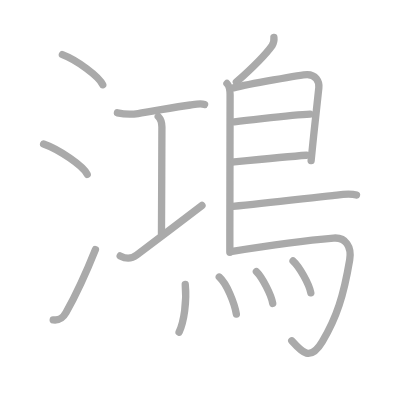
t = 0.00 s
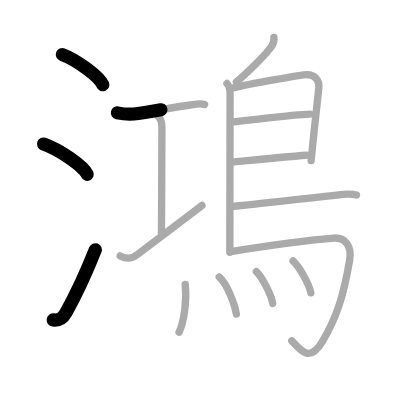
t = 3.50 s
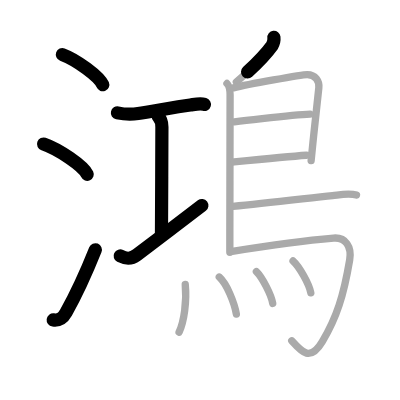
t = 6.75 s
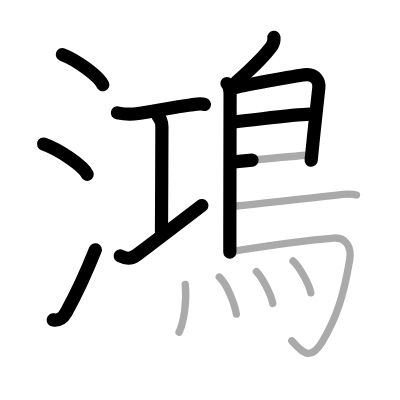
t = 10.25 s
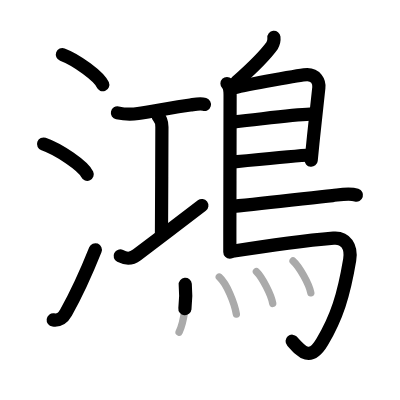
t = 13.50 s
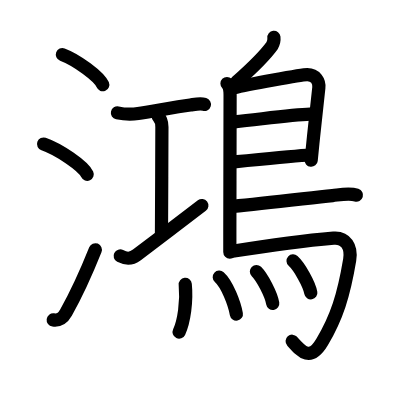
t = 17.00 s

The animated SVG that drew these frames (rendered in a browser with its animation timeline set to each time). Animation: 17 SMIL elements (animate=17); one cycle of 17.00 s.

<?xml version="1.0" standalone="no"?>
<!DOCTYPE svg PUBLIC "-//W3C//DTD SVG 1.1//EN"   "http://www.w3.org/Graphics/SVG/1.1/DTD/svg11.dtd">
<svg width="400px" height="400px"  version="1.1" xmlns="http://www.w3.org/2000/svg">
  <defs>
    <marker id="Triangle" viewBox="0 0 10 10" refX="0" refY="5" markerUnits="strokeWidth" markerWidth="3" style="stroke-opacity:0%;fill:#aaaaaa;" markerHeight="2" orient="auto">
      <path d="M 0 0 L 10 5 L 0 10 z" />
    </marker>
    
    <marker id="Arrow" viewBox="0 0 10 10" refX="5" refY="5" markerUnits="strokeWidth" markerWidth="1.8" style="stroke-opacity:0%;fill:#770000;" markerHeight="2" orient="auto">
      <path d="M 0 4 L 6 4 L 4 1 L 10 5 L 4 9 L 6 6 L 0 6 z" />
        <circle cx="5" cy="5" r="5" />
      </marker>
    
    <marker id="TriangleRed" viewBox="0 0 10 10" refX="0" refY="5" markerUnits="strokeWidth" markerWidth="3" style="stroke-opacity:0%;fill:#CC0000;" markerHeight="2" orient="auto">
      <path d="M 0 0 L 10 5 L 0 10 z" />
    </marker>
    
    <marker id="ArrowRed" viewBox="0 0 10 10" refX="5" refY="5" markerUnits="strokeWidth" markerWidth="1.8" style="stroke-opacity:0%;fill:#CC0000;" markerHeight="2" orient="auto">
      <path d="M 0 4 L 6 4 L 4 1 L 10 5 L 4 9 L 6 6 L 0 6 z" />
        <circle cx="5" cy="5" r="5" />
      </marker>
    
  </defs>
  
  <path style="fill:#ffffff; fill-opacity:100%; fill-rule:evenodd; stroke-width:0;" d="M 0 0 L 400px 0 L 400px 400px L 0 400px L 0 0" />

  <g transform="scale(3.6697247706422 3.6697247706422)">
<path style="fill:none; fill-opacity:0%; fill-rule:evenodd; stroke:#aaaaaa; stroke-opacity:100%; stroke-width: 1.5pt; stroke-linejoin:round; stroke-linecap:round;" d="M17 14.88c3.88 1.45 10.03 5.96 11 8.22"></path>
<path style="fill:none; fill-opacity:0%; fill-rule:evenodd; stroke:#aaaaaa; stroke-opacity:100%; stroke-width: 1.5pt; stroke-linejoin:round; stroke-linecap:round;" d="M11.88 39.25c4.19 1.46 10.83 5.99 11.88 8.25"></path>
<path style="fill:none; fill-opacity:0%; fill-rule:evenodd; stroke:#aaaaaa; stroke-opacity:100%; stroke-width: 1.5pt; stroke-linejoin:round; stroke-linecap:round;" d="M14.5 87.17c1.62 0.21 2.56-0.33 3.5-2.01c2.75-4.9 5.5-10.9 8-17.15"></path>
<path style="fill:none; fill-opacity:0%; fill-rule:evenodd; stroke:#aaaaaa; stroke-opacity:100%; stroke-width: 1.5pt; stroke-linejoin:round; stroke-linecap:round;" d="M32 30.75c1.82 0.39 3.79 0.47 5.63 0.19c3.69-0.55 10.05-1.76 14.24-2.33c1.19-0.16 2.69-0.51 3.88-0.15"></path>
<path style="fill:none; fill-opacity:0%; fill-rule:evenodd; stroke:#aaaaaa; stroke-opacity:100%; stroke-width: 1.5pt; stroke-linejoin:round; stroke-linecap:round;" d="M43.12 31.75c0.88 0.88 1 1.82 1 2.87c0.01 7.95-0.12 22.25-0.12 29"></path>
<path style="fill:none; fill-opacity:0%; fill-rule:evenodd; stroke:#aaaaaa; stroke-opacity:100%; stroke-width: 1.5pt; stroke-linejoin:round; stroke-linecap:round;" d="M32.75 69.74c1.5 0.76 2.78 1.04 4.55-0.28c4.93-3.69 12.81-9.77 17.74-13.46"></path>
<path style="fill:none; fill-opacity:0%; fill-rule:evenodd; stroke:#aaaaaa; stroke-opacity:100%; stroke-width: 1.5pt; stroke-linejoin:round; stroke-linecap:round;" d="M74.64 10.18c0.09 0.8-0.08 1.54-0.49 2.23c-1.77 2.47-4.27 5.1-9.74 9.95"></path>
<path style="fill:none; fill-opacity:0%; fill-rule:evenodd; stroke:#aaaaaa; stroke-opacity:100%; stroke-width: 1.5pt; stroke-linejoin:round; stroke-linecap:round;" d="M61.85 22.75c0.77 0.77 0.85 1.63 0.85 3.1c0 5.72-0.05 23.98-0.07 36.41c0 2.44 0 4.65 0 6.5"></path>
<path style="fill:none; fill-opacity:0%; fill-rule:evenodd; stroke:#aaaaaa; stroke-opacity:100%; stroke-width: 1.5pt; stroke-linejoin:round; stroke-linecap:round;" d="M63.62 23.93c3.76-0.93 18.59-3.61 20.11-3.61c2.25 0 3.35 1.81 3.15 3.6c-0.1 0.88-0.93 8.29-1.62 15.08c-0.17 1.67-0.33 3.3-0.48 4.78"></path>
<path style="fill:none; fill-opacity:0%; fill-rule:evenodd; stroke:#aaaaaa; stroke-opacity:100%; stroke-width: 1.5pt; stroke-linejoin:round; stroke-linecap:round;" d="M63.87 33.2c8.88-0.95 16.01-1.95 20.63-2.08"></path>
<path style="fill:none; fill-opacity:0%; fill-rule:evenodd; stroke:#aaaaaa; stroke-opacity:100%; stroke-width: 1.5pt; stroke-linejoin:round; stroke-linecap:round;" d="M63.78 44.13c3.89-0.39 14.88-1.49 19.73-1.82"></path>
<path style="fill:none; fill-opacity:0%; fill-rule:evenodd; stroke:#aaaaaa; stroke-opacity:100%; stroke-width: 1.5pt; stroke-linejoin:round; stroke-linecap:round;" d="M63.5 56.24c8.89-0.88 19.81-2.16 27.12-2.95c2.04-0.22 4.51-0.75 6.52-0.13"></path>
<path style="fill:none; fill-opacity:0%; fill-rule:evenodd; stroke:#aaaaaa; stroke-opacity:100%; stroke-width: 1.5pt; stroke-linejoin:round; stroke-linecap:round;" d="M63.29 68.49c10.71-1.74 20.08-2.99 27.6-3.61c3.33-0.27 4.99 2.41 4.4 5.93c-1.65 9.8-3.54 15.69-7.46 22.29c-3.3 5.56-5.58 2.85-8.33-0.24"></path>
<path style="fill:none; fill-opacity:0%; fill-rule:evenodd; stroke:#aaaaaa; stroke-opacity:100%; stroke-width: 1.5pt; stroke-linejoin:round; stroke-linecap:round;" d="M50.48 77.51c0.46 4.59-0.33 10.13-1.68 12.99"></path>
<path style="fill:none; fill-opacity:0%; fill-rule:evenodd; stroke:#aaaaaa; stroke-opacity:100%; stroke-width: 1.5pt; stroke-linejoin:round; stroke-linecap:round;" d="M59.75 75.5c2.12 1.9 4.13 7.13 4.66 10.09"></path>
<path style="fill:none; fill-opacity:0%; fill-rule:evenodd; stroke:#aaaaaa; stroke-opacity:100%; stroke-width: 1.5pt; stroke-linejoin:round; stroke-linecap:round;" d="M69.87 73.99c1.57 1.54 4.06 6.31 4.45 8.7"></path>
<path style="fill:none; fill-opacity:0%; fill-rule:evenodd; stroke:#aaaaaa; stroke-opacity:100%; stroke-width: 1.5pt; stroke-linejoin:round; stroke-linecap:round;" d="M79.86 71.1c1.71 1.54 4.41 6.32 4.84 8.71"></path>

<path style="fill:none; fill-opacity:0%; fill-rule:evenodd; stroke:#000000; stroke-opacity:100%; stroke-width: 2.7pt; stroke-linejoin:round; stroke-linecap:round;" d="M17 14.88c3.88 1.45 10.03 5.96 11 8.22" pathLength="100" stroke-dashoffset="100" stroke-dasharray="100 105"><animate id="dashAnim1" attributeName="stroke-dashoffset" from="100" to="0" dur="1s" calcMode="linear" fill="freeze"/></path>
<path style="fill:none; fill-opacity:0%; fill-rule:evenodd; stroke:#000000; stroke-opacity:100%; stroke-width: 2.7pt; stroke-linejoin:round; stroke-linecap:round;" d="M11.88 39.25c4.19 1.46 10.83 5.99 11.88 8.25" pathLength="100" stroke-dashoffset="100" stroke-dasharray="100 105"><animate id="dashAnim2" attributeName="stroke-dashoffset" from="100" to="0" dur="1s" calcMode="linear" begin="dashAnim1.end" fill="freeze"/></path>
<path style="fill:none; fill-opacity:0%; fill-rule:evenodd; stroke:#000000; stroke-opacity:100%; stroke-width: 2.7pt; stroke-linejoin:round; stroke-linecap:round;" d="M14.5 87.17c1.62 0.21 2.56-0.33 3.5-2.01c2.75-4.9 5.5-10.9 8-17.15" pathLength="100" stroke-dashoffset="100" stroke-dasharray="100 105"><animate id="dashAnim3" attributeName="stroke-dashoffset" from="100" to="0" dur="1s" calcMode="linear" begin="dashAnim2.end" fill="freeze"/></path>
<path style="fill:none; fill-opacity:0%; fill-rule:evenodd; stroke:#000000; stroke-opacity:100%; stroke-width: 2.7pt; stroke-linejoin:round; stroke-linecap:round;" d="M32 30.75c1.82 0.39 3.79 0.47 5.63 0.19c3.69-0.55 10.05-1.76 14.24-2.33c1.19-0.16 2.69-0.51 3.88-0.15" pathLength="100" stroke-dashoffset="100" stroke-dasharray="100 105"><animate id="dashAnim4" attributeName="stroke-dashoffset" from="100" to="0" dur="1s" calcMode="linear" begin="dashAnim3.end" fill="freeze"/></path>
<path style="fill:none; fill-opacity:0%; fill-rule:evenodd; stroke:#000000; stroke-opacity:100%; stroke-width: 2.7pt; stroke-linejoin:round; stroke-linecap:round;" d="M43.12 31.75c0.88 0.88 1 1.82 1 2.87c0.01 7.95-0.12 22.25-0.12 29" pathLength="100" stroke-dashoffset="100" stroke-dasharray="100 105"><animate id="dashAnim5" attributeName="stroke-dashoffset" from="100" to="0" dur="1s" calcMode="linear" begin="dashAnim4.end" fill="freeze"/></path>
<path style="fill:none; fill-opacity:0%; fill-rule:evenodd; stroke:#000000; stroke-opacity:100%; stroke-width: 2.7pt; stroke-linejoin:round; stroke-linecap:round;" d="M32.75 69.74c1.5 0.76 2.78 1.04 4.55-0.28c4.93-3.69 12.81-9.77 17.74-13.46" pathLength="100" stroke-dashoffset="100" stroke-dasharray="100 105"><animate id="dashAnim6" attributeName="stroke-dashoffset" from="100" to="0" dur="1s" calcMode="linear" begin="dashAnim5.end" fill="freeze"/></path>
<path style="fill:none; fill-opacity:0%; fill-rule:evenodd; stroke:#000000; stroke-opacity:100%; stroke-width: 2.7pt; stroke-linejoin:round; stroke-linecap:round;" d="M74.64 10.18c0.09 0.8-0.08 1.54-0.49 2.23c-1.77 2.47-4.27 5.1-9.74 9.95" pathLength="100" stroke-dashoffset="100" stroke-dasharray="100 105"><animate id="dashAnim7" attributeName="stroke-dashoffset" from="100" to="0" dur="1s" calcMode="linear" begin="dashAnim6.end" fill="freeze"/></path>
<path style="fill:none; fill-opacity:0%; fill-rule:evenodd; stroke:#000000; stroke-opacity:100%; stroke-width: 2.7pt; stroke-linejoin:round; stroke-linecap:round;" d="M61.85 22.75c0.77 0.77 0.85 1.63 0.85 3.1c0 5.72-0.05 23.98-0.07 36.41c0 2.44 0 4.65 0 6.5" pathLength="100" stroke-dashoffset="100" stroke-dasharray="100 105"><animate id="dashAnim8" attributeName="stroke-dashoffset" from="100" to="0" dur="1s" calcMode="linear" begin="dashAnim7.end" fill="freeze"/></path>
<path style="fill:none; fill-opacity:0%; fill-rule:evenodd; stroke:#000000; stroke-opacity:100%; stroke-width: 2.7pt; stroke-linejoin:round; stroke-linecap:round;" d="M63.62 23.93c3.76-0.93 18.59-3.61 20.11-3.61c2.25 0 3.35 1.81 3.15 3.6c-0.1 0.88-0.93 8.29-1.62 15.08c-0.17 1.67-0.33 3.3-0.48 4.78" pathLength="100" stroke-dashoffset="100" stroke-dasharray="100 105"><animate id="dashAnim9" attributeName="stroke-dashoffset" from="100" to="0" dur="1s" calcMode="linear" begin="dashAnim8.end" fill="freeze"/></path>
<path style="fill:none; fill-opacity:0%; fill-rule:evenodd; stroke:#000000; stroke-opacity:100%; stroke-width: 2.7pt; stroke-linejoin:round; stroke-linecap:round;" d="M63.87 33.2c8.88-0.95 16.01-1.95 20.63-2.08" pathLength="100" stroke-dashoffset="100" stroke-dasharray="100 105"><animate id="dashAnim10" attributeName="stroke-dashoffset" from="100" to="0" dur="1s" calcMode="linear" begin="dashAnim9.end" fill="freeze"/></path>
<path style="fill:none; fill-opacity:0%; fill-rule:evenodd; stroke:#000000; stroke-opacity:100%; stroke-width: 2.7pt; stroke-linejoin:round; stroke-linecap:round;" d="M63.78 44.13c3.89-0.39 14.88-1.49 19.73-1.82" pathLength="100" stroke-dashoffset="100" stroke-dasharray="100 105"><animate id="dashAnim11" attributeName="stroke-dashoffset" from="100" to="0" dur="1s" calcMode="linear" begin="dashAnim10.end" fill="freeze"/></path>
<path style="fill:none; fill-opacity:0%; fill-rule:evenodd; stroke:#000000; stroke-opacity:100%; stroke-width: 2.7pt; stroke-linejoin:round; stroke-linecap:round;" d="M63.5 56.24c8.89-0.88 19.81-2.16 27.12-2.95c2.04-0.22 4.51-0.75 6.52-0.13" pathLength="100" stroke-dashoffset="100" stroke-dasharray="100 105"><animate id="dashAnim12" attributeName="stroke-dashoffset" from="100" to="0" dur="1s" calcMode="linear" begin="dashAnim11.end" fill="freeze"/></path>
<path style="fill:none; fill-opacity:0%; fill-rule:evenodd; stroke:#000000; stroke-opacity:100%; stroke-width: 2.7pt; stroke-linejoin:round; stroke-linecap:round;" d="M63.29 68.49c10.71-1.74 20.08-2.99 27.6-3.61c3.33-0.27 4.99 2.41 4.4 5.93c-1.65 9.8-3.54 15.69-7.46 22.29c-3.3 5.56-5.58 2.85-8.33-0.24" pathLength="100" stroke-dashoffset="100" stroke-dasharray="100 105"><animate id="dashAnim13" attributeName="stroke-dashoffset" from="100" to="0" dur="1s" calcMode="linear" begin="dashAnim12.end" fill="freeze"/></path>
<path style="fill:none; fill-opacity:0%; fill-rule:evenodd; stroke:#000000; stroke-opacity:100%; stroke-width: 2.7pt; stroke-linejoin:round; stroke-linecap:round;" d="M50.48 77.51c0.46 4.59-0.33 10.13-1.68 12.99" pathLength="100" stroke-dashoffset="100" stroke-dasharray="100 105"><animate id="dashAnim14" attributeName="stroke-dashoffset" from="100" to="0" dur="1s" calcMode="linear" begin="dashAnim13.end" fill="freeze"/></path>
<path style="fill:none; fill-opacity:0%; fill-rule:evenodd; stroke:#000000; stroke-opacity:100%; stroke-width: 2.7pt; stroke-linejoin:round; stroke-linecap:round;" d="M59.75 75.5c2.12 1.9 4.13 7.13 4.66 10.09" pathLength="100" stroke-dashoffset="100" stroke-dasharray="100 105"><animate id="dashAnim15" attributeName="stroke-dashoffset" from="100" to="0" dur="1s" calcMode="linear" begin="dashAnim14.end" fill="freeze"/></path>
<path style="fill:none; fill-opacity:0%; fill-rule:evenodd; stroke:#000000; stroke-opacity:100%; stroke-width: 2.7pt; stroke-linejoin:round; stroke-linecap:round;" d="M69.87 73.99c1.57 1.54 4.06 6.31 4.45 8.7" pathLength="100" stroke-dashoffset="100" stroke-dasharray="100 105"><animate id="dashAnim16" attributeName="stroke-dashoffset" from="100" to="0" dur="1s" calcMode="linear" begin="dashAnim15.end" fill="freeze"/></path>
<path style="fill:none; fill-opacity:0%; fill-rule:evenodd; stroke:#000000; stroke-opacity:100%; stroke-width: 2.7pt; stroke-linejoin:round; stroke-linecap:round;" d="M79.86 71.1c1.71 1.54 4.41 6.32 4.84 8.71" pathLength="100" stroke-dashoffset="100" stroke-dasharray="100 105"><animate id="dashAnim17" attributeName="stroke-dashoffset" from="100" to="0" dur="1s" calcMode="linear" begin="dashAnim16.end" fill="freeze"/></path>

</g>

</svg>  
          
